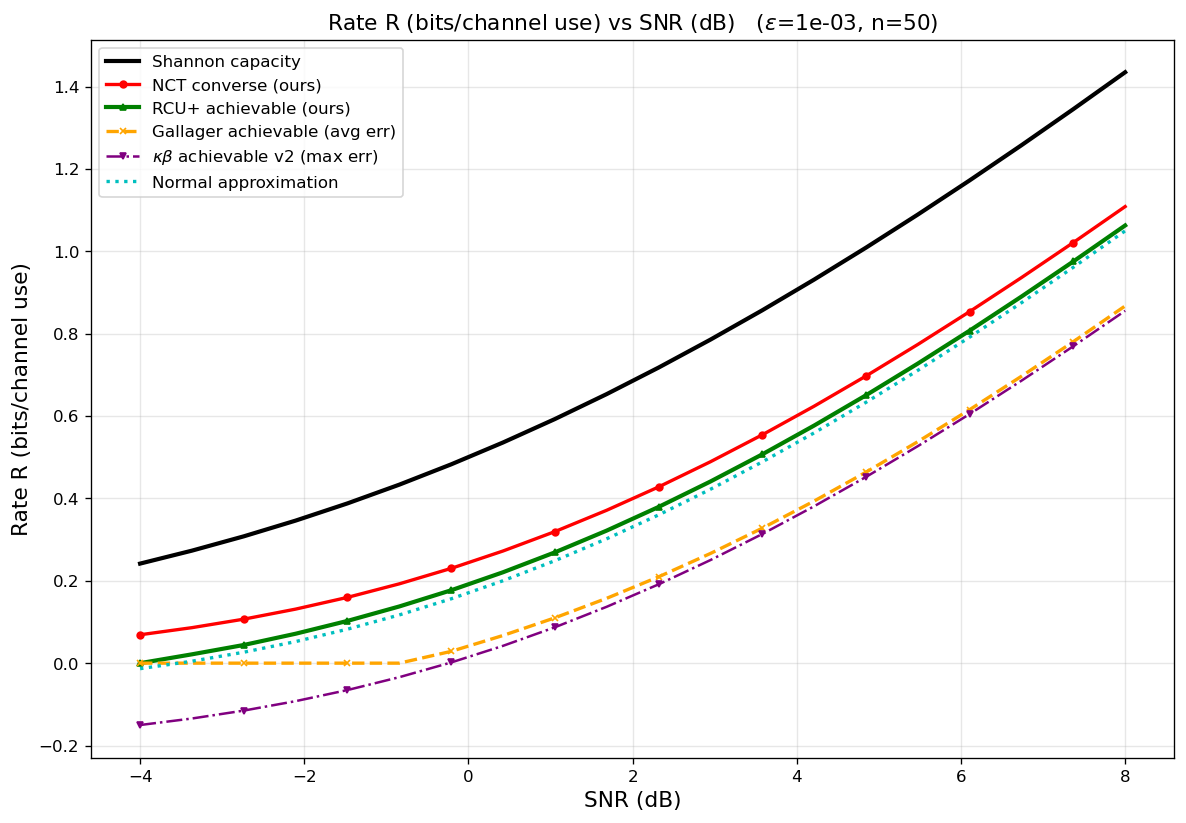

Data behind this chart, as committed beside it:
curve, epsilon, n, snr_db, rate_bits
Shannon capacity, 0.001, 50, -4, 0.2417
Shannon capacity, 0.001, 50, -3.368, 0.2732
Shannon capacity, 0.001, 50, -2.737, 0.3079
Shannon capacity, 0.001, 50, -2.105, 0.3461
Shannon capacity, 0.001, 50, -1.474, 0.3879
Shannon capacity, 0.001, 50, -0.8421, 0.4335
Shannon capacity, 0.001, 50, -0.2105, 0.4827
Shannon capacity, 0.001, 50, 0.4211, 0.5358
Shannon capacity, 0.001, 50, 1.053, 0.5927
Shannon capacity, 0.001, 50, 1.684, 0.6533
Shannon capacity, 0.001, 50, 2.316, 0.7177
Shannon capacity, 0.001, 50, 2.947, 0.7855
Shannon capacity, 0.001, 50, 3.579, 0.8568
Shannon capacity, 0.001, 50, 4.211, 0.9313
Shannon capacity, 0.001, 50, 4.842, 1.009
Shannon capacity, 0.001, 50, 5.474, 1.089
Shannon capacity, 0.001, 50, 6.105, 1.172
Shannon capacity, 0.001, 50, 6.737, 1.258
Shannon capacity, 0.001, 50, 7.368, 1.345
Shannon capacity, 0.001, 50, 8, 1.435
NCT converse (ours), 0.001, 50, -4, 0.06894
NCT converse (ours), 0.001, 50, -3.368, 0.08619
NCT converse (ours), 0.001, 50, -2.737, 0.1068
NCT converse (ours), 0.001, 50, -2.105, 0.1312
NCT converse (ours), 0.001, 50, -1.474, 0.1597
NCT converse (ours), 0.001, 50, -0.8421, 0.1926
NCT converse (ours), 0.001, 50, -0.2105, 0.2301
NCT converse (ours), 0.001, 50, 0.4211, 0.2723
NCT converse (ours), 0.001, 50, 1.053, 0.3194
NCT converse (ours), 0.001, 50, 1.684, 0.3713
NCT converse (ours), 0.001, 50, 2.316, 0.4279
NCT converse (ours), 0.001, 50, 2.947, 0.489
NCT converse (ours), 0.001, 50, 3.579, 0.5544
NCT converse (ours), 0.001, 50, 4.211, 0.6239
NCT converse (ours), 0.001, 50, 4.842, 0.6971
NCT converse (ours), 0.001, 50, 5.474, 0.7738
NCT converse (ours), 0.001, 50, 6.105, 0.8536
NCT converse (ours), 0.001, 50, 6.737, 0.9362
NCT converse (ours), 0.001, 50, 7.368, 1.021
NCT converse (ours), 0.001, 50, 8, 1.109
RCU+ achievable (ours), 0.001, 50, -4, 0
RCU+ achievable (ours), 0.001, 50, -3.368, 0.02142
RCU+ achievable (ours), 0.001, 50, -2.737, 0.04413
RCU+ achievable (ours), 0.001, 50, -2.105, 0.07144
RCU+ achievable (ours), 0.001, 50, -1.474, 0.1026
RCU+ achievable (ours), 0.001, 50, -0.8421, 0.1377
RCU+ achievable (ours), 0.001, 50, -0.2105, 0.177
RCU+ achievable (ours), 0.001, 50, 0.4211, 0.2207
RCU+ achievable (ours), 0.001, 50, 1.053, 0.269
RCU+ achievable (ours), 0.001, 50, 1.684, 0.3219
RCU+ achievable (ours), 0.001, 50, 2.316, 0.3793
RCU+ achievable (ours), 0.001, 50, 2.947, 0.441
RCU+ achievable (ours), 0.001, 50, 3.579, 0.507
RCU+ achievable (ours), 0.001, 50, 4.211, 0.5769
RCU+ achievable (ours), 0.001, 50, 4.842, 0.6505
RCU+ achievable (ours), 0.001, 50, 5.474, 0.7274
RCU+ achievable (ours), 0.001, 50, 6.105, 0.8074
RCU+ achievable (ours), 0.001, 50, 6.737, 0.8901
RCU+ achievable (ours), 0.001, 50, 7.368, 0.9754
RCU+ achievable (ours), 0.001, 50, 8, 1.063
... 60 more rows
